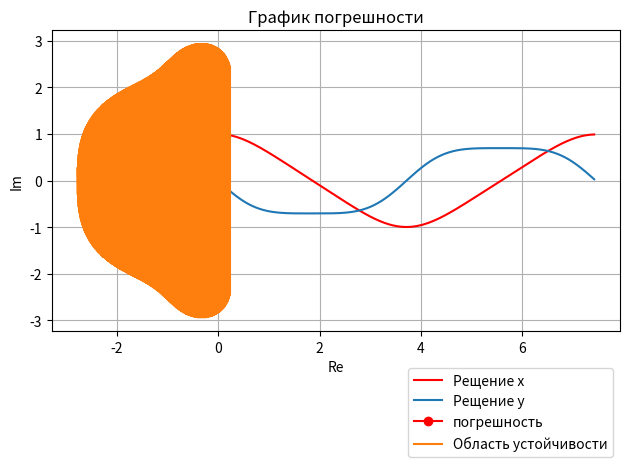

This figure's Python source: (Note: this script raises an exception after producing the figure.)
import numpy as np
import matplotlib.pyplot as mpl
import math

T = 7.416298709205487
y_0 = np.array([1, 0])

def func(y):

    f_y = [0, 0]
    f_y[0] = y[1]
    f_y[1] = -(y[0])*(y[0])*(y[0])
    f_y = np.array(f_y)

    return f_y

def R_K(x_0, n):

    delta_t = T/n
    solution = [x_0]
    u = [x_0[0]]
    v = [x_0[1]]
    time = [0]

    for i in range(n + 1):

        x_i = solution[i]
        t_i = time[i]
        X0 = x_i
        T_0 = t_i
        X1 = X0 + delta_t/2*func(X0)
        T_1 = T_0 + delta_t/2
        X2 = X1 + delta_t/2*func(X1)
        T_2 = T_1 + delta_t/2
        X3 = X2 + delta_t*func(X2)
        T_3 = T_2 + delta_t

        x_next = x_i + delta_t*(func(X0)/6 + func(X1)/3 + func(X2)/3 + func(X3)/6)
        t_next = t_i + delta_t
        u.append(x_next[0])
        v.append(x_next[1])
        solution.append(x_next)
        time.append(t_next)

    return solution, u, v, time

n = 1000
sol, u, v, time = R_K(y_0, n)

mpl.plot(time, u, 'r-', label=('Рещение x'))
mpl.plot(time, v, '-', label=('Рещение y'))
mpl.grid()
mpl.xlabel('Время')
mpl.ylabel('Значение в точке')
mpl.title('График решений')
mpl.legend(loc='best', bbox_to_anchor = (1, -0.1))
mpl.tight_layout()
mpl.show()
#mpl.savefig('images/solution1.png')

n = 1000
norms = []
ns = []

while n < 100000:
    sol, u, v, time = R_K(y_0, n)
    y_T = sol[-1]
    Y = y_T - y_0
    norm = math.sqrt(Y[1]*Y[1] + Y[0]*Y[0])
    ns.append(T/n)
    norms.append(norm)
    n *= 10

mpl.plot(ns, norms, 'ro-', label=('погрешность'))
mpl.grid()
mpl.xlabel('Шаг')
mpl.ylabel('Норма погешности')
mpl.title('График погрешности')
mpl.legend(loc='best', bbox_to_anchor = (1, -0.1))
mpl.tight_layout()
mpl.show()

k, b = np.polyfit(ns, norms, 1)
print(k)

z = 1 +1j

def region(z):

    return abs(z*z*z*z/24 + z*z*z/6 + z*z/2 + z + 1)

x_l = []
y_l = []

x = -5
while x < 10:
    y = -5
    while y < 5:
        z = complex(x,y)
        if region(z) < 1:
            x_l.append(x)
            y_l.append(y)
        y += 0.01
    x += 0.01

mpl.plot(x_l, y_l, '-', label=("Область устойчивости"))
mpl.grid()
mpl.xlabel('Re')
mpl.ylabel('Im')
mpl.legend(loc='best', bbox_to_anchor = (1, -0.1))
mpl.tight_layout()
mpl.savefig('images/region')
